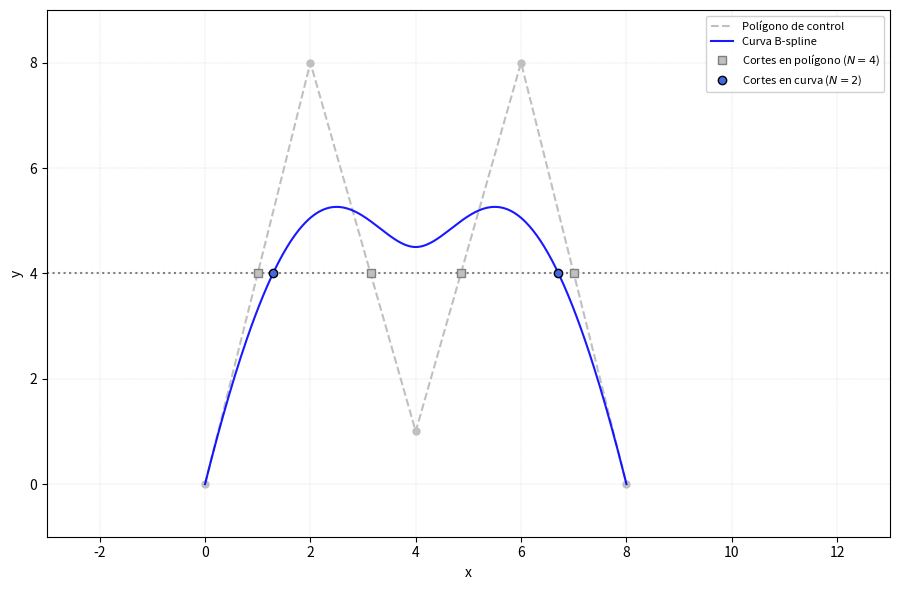

Here is the Python script that generated this plot:
import numpy as np
import matplotlib.pyplot as plt

def calcular_vector_nodos(n, grado, a, b):
    ptos_internos = n - grado
    h = (b - a) / (ptos_internos + 1)
    
    inicio = [a] * (grado + 1)
    medio = [a + i * h for i in range(1, ptos_internos + 1)]
    fin = [b] * (grado + 1)
    
    return inicio + medio + fin

def cox_de_boor(u, puntos_control, U, grado):
    n = len(puntos_control) - 1
    r = grado
    
    # Buscamos r tal que u esté en el intervalo [U_r, U_(r+1)]
    while r <= n:
        if u < U[r + 1] or r == n: 
            break
        r += 1
        
    # Matriz auxiliar para calcular la evaluación
    Q = np.array(puntos_control, dtype=float)
    
    # Aplicamos Cox-de Boor
    for j in range(1, grado + 1):
        for i in range(r - grado, r - j + 1):
            
            # Denominador de las formulas
            dif = U[i + grado + 1] - U[i + j]
            if abs(dif) < 1e-9:
                Q[i, :] = 0.0
            else:
                factor_1 = (U[i + grado + 1] - u) / dif
                factor_2 = (u - U[i + j]) / dif
                
                Q[i, :] = factor_1 * Q[i, :] + factor_2 * Q[i+1, :]
                
    return Q[r - grado, :]


if __name__ == "__main__":
    
    try:
        # 1. Definición de parámetros base
        grado = 3
        a, b = 0, 1
        numero_puntos = 500
        
        puntos = np.array([
            [0, 0],  
            [2, 8],  
            [4, 1],  
            [6, 8],  
            [8, 0]
        ])

        n_puntos = len(puntos) - 1
        U = calcular_vector_nodos(n_puntos, grado, a, b)
        
        vect_evaluacion = np.linspace(a, b, numero_puntos)
        curva = np.zeros((numero_puntos, 2))
        for i, u_val in enumerate(vect_evaluacion):
            curva[i] = cox_de_boor(u_val, puntos, U, grado)

        # 2. Cálculo exacto de intersecciones
        y_linea = 4.0
        
        intersecciones_poligono = []
        for i in range(len(puntos) - 1):
            x1, y1 = puntos[i]
            x2, y2 = puntos[i+1]
            # Detectar cruce por cambio de signo (o contacto exacto)
            if (y1 - y_linea) * (y2 - y_linea) < 0 or y1 == y_linea:
                x_int = x1 + (y_linea - y1) * (x2 - x1) / (y2 - y1)
                intersecciones_poligono.append(x_int)

        intersecciones_curva = []
        for i in range(len(curva) - 1):
            x1, y1 = curva[i]
            x2, y2 = curva[i+1]
            # Detectar cruce en la curva evaluada
            if (y1 - y_linea) * (y2 - y_linea) < 0:
                x_int = x1 + (y_linea - y1) * (x2 - x1) / (y2 - y1)
                intersecciones_curva.append(x_int)

        print("Generando gráfica...")
        
        # 3. Dibujo
        fig, ax = plt.subplots(figsize=(14, 6))

        # Dibujo de la recta secante
        ax.axhline(y=y_linea, color='gray', linestyle=':', linewidth=1.5, zorder=1)

        # Polígono y Curva
        ax.plot(puntos[:, 0], puntos[:, 1], '--', color='silver', linewidth=1.5, label='Polígono de control', zorder=2)
        ax.plot(puntos[:, 0], puntos[:, 1], 'o', color='silver', markersize=5, zorder=2)
        ax.plot(curva[:, 0], curva[:, 1], '-', color='blue', linewidth=1.5, alpha=0.9, label='Curva B-spline', zorder=3)

        # Puntos de intersección
        ax.plot(intersecciones_poligono, [y_linea]*len(intersecciones_poligono), 's', 
                color='silver', markeredgecolor='gray', zorder=4,
                label=f'Cortes en polígono ($N={len(intersecciones_poligono)}$)')

        ax.plot(intersecciones_curva, [y_linea]*len(intersecciones_curva), 'o', 
                color='royalblue', markeredgecolor='black', zorder=5, 
                label=f'Cortes en curva ($N={len(intersecciones_curva)}$)')

        ax.set_xlabel('x')
        ax.set_ylabel('y')
        ax.set_aspect('equal')

        # Márgenes amplios
        ax.set_xlim(-3, 13) 
        ax.set_ylim(-1, 9)

        # Leyenda
        ax.legend(loc='upper right', fontsize=8, framealpha=0.9)
        
        # Cuadrícula
        ax.grid(color='gray', linestyle='--', linewidth=0.2, alpha=0.5)

        plt.tight_layout()
        plt.show()

    except Exception as e:
        print("\n[ERROR] Hubo un problema durante la ejecución:", e)
